Run: headless pygame with SDL's dummy video driver; simulated clock (each Clock.tick advances the game by its frame time, no real sleeping); random seed 0; keys injected as events and as key.get_pressed() state; no mouse input.
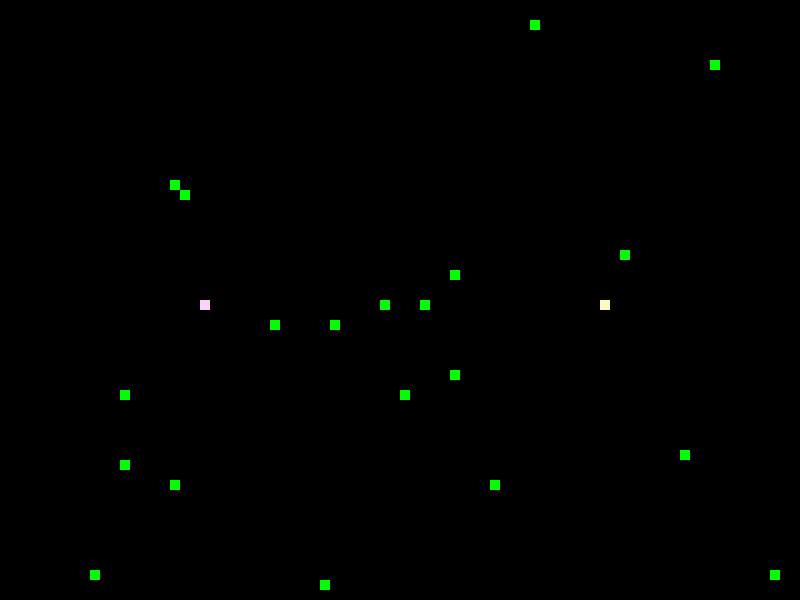
Frame 1 of 1 · flips 1–60 · no input

The pygame program that drew these frames:

import pygame
import random
pygame.init()
game_display = pygame.display.set_mode((800, 600))
pygame.display.set_caption('DCCP Snake Game')
clock = pygame.time.Clock()
WHITE = (255, 255, 255)
BLACK = (0, 0, 0)
RED = (255, 0, 0)
GREEN = (0, 255, 0)
BLUE = (0, 0, 255)

class Player: 
    x = 600
    y = 300
    dx = 0
    dy = 0
    body = [[x, y]]
    headx = body[0][0]
    heady = body[0][1]
    memory = 0
    dash = False
    def handle_event(self, event):
        if event.key == pygame.K_LEFT:
            self.dx = -10
            self.dy = 0
        elif event.key == pygame.K_RIGHT:
            self.dx = 10
            self.dy = 0
        elif event.key == pygame.K_UP:
            self.dx = 0
            self.dy = -10
        elif event.key == pygame.K_DOWN:
            self.dx = 0
            self.dy = 10
        elif event.key == pygame.K_RSHIFT:
            self.dash = True
            if self.dx >0:
                self.dx = 20
            elif self.dx < 0:
                self.dx = -20
            if self.dy >0:
                self.dy = 20
            elif self.dy <0:
                self.dy = -20

    def tick(self):
        self.body.insert(0, [self.body[0][0] + self.dx, self.body[0][1] + self.dy])
        if self.dash:
            self.body.insert(1, [self.body[1][0] + self.dx/2, self.body[1][1] + self.dy/2])
            self.body.pop()
        self.headx = self.body[0][0]
        self.heady = self.body[0][1]
        self.body.pop()

    def draw(self):
        a = 0
        for i in self.body:
            if a == 0:
                pygame.draw.rect(game_display, [253, 250, 189], [i[0], i[1], 10, 10])
            else:
                pygame.draw.rect(game_display, [248, 237, 41], [i[0], i[1], 10, 10])
            a += 1

    def remember(self, event):
        if event.key != pygame.K_RSHIFT:
            self.memory = event.key
        else:
            pass    

class Player2: 
    x = 200
    y = 300
    dx = 0
    dy = 0
    body = [[x, y]]
    headx = body[0][0]
    heady = body[0][1]
    memory = 0
    dash = False
    def handle_event(self, event):
        if event.key == pygame.K_a:
            self.dx = -10
            self.dy = 0
        elif event.key == pygame.K_d:
            self.dx = 10
            self.dy = 0
        elif event.key == pygame.K_w:
            self.dx = 0
            self.dy = -10
        elif event.key == pygame.K_s:
            self.dx = 0
            self.dy = 10
        elif event.key == pygame.K_LSHIFT:
            self.dash = True
            if self.dx >0:
                self.dx = 20
            elif self.dx < 0:
                self.dx = -20
            if self.dy >0:
                self.dy = 20
            elif self.dy <0:
                self.dy = -20

    def tick(self):
        self.body.insert(0, [self.body[0][0] + self.dx, self.body[0][1] + self.dy])
        if self.dash:
            self.body.insert(1, [self.body[1][0] + self.dx/2, self.body[1][1] + self.dy/2])
            self.body.pop()
        self.headx = self.body[0][0]
        self.heady = self.body[0][1]
        self.body.pop()

    def draw(self):
        a = 0
        for i in self.body:
            if a == 0:
                pygame.draw.rect(game_display, [252, 210, 253], [i[0], i[1], 10, 10])
            else:
                pygame.draw.rect(game_display, [250, 105, 232], [i[0], i[1], 10, 10])
            a += 1
    def remember(self, event):
        if event.key != pygame.K_RSHIFT:
            self.memory = event.key
        else:
            pass         


            
class Food:
    x = 0
    y = 0
    active = True
    def __init__(self):
        self.x = random.randint(0, 79) * 10
        self.y = random.randint(0, 59) * 10
    def draw(self):
        pygame.draw.rect(game_display, GREEN, [self.x, self.y, 10, 10])

def reverse(x):
    if x == pygame.K_LEFT:
        return pygame.K_RIGHT
    elif x == pygame.K_RIGHT:
        return pygame.K_LEFT
    elif x == pygame.K_DOWN:
        return pygame.K_UP
    elif x == pygame.K_UP:
        return pygame.K_DOWN
    elif x == pygame.K_a:
        return pygame.K_d
    elif x == pygame.K_d:
        return pygame.K_a
    elif x == pygame.K_s:
        return pygame.K_w
    elif x == pygame.K_w:
        return pygame.K_s
    else:
        return 0


player = Player()
player2 = Player2()
foods = [Food() for i in range(20)]

game_display.fill(BLACK)
pygame.display.update()
game_over = False

x = 0
y = 0


while not game_over:
    for event in pygame.event.get():
        if event.type == pygame.QUIT:
            game_over = True
            break
        if event.type == pygame.KEYDOWN:
            if len(player.body) >= 2 and reverse(player.memory) == event.key:
                game_over = True
                break
            if len(player2.body) >= 2 and reverse(player2.memory) == event.key:
                game_over = True
                break
            if event.key in [pygame.K_LEFT, pygame.K_RIGHT, pygame.K_UP, pygame.K_DOWN, pygame.K_LSHIFT]:
                player.remember(event)
            if event.key in [pygame.K_a, pygame.K_d, pygame.K_w, pygame.K_s, pygame.K_RSHIFT]:
                player2.remember(event)
            player.handle_event(event)
            player2.handle_event(event)
        elif event.type == pygame.KEYUP:
            if event.key == pygame.K_RSHIFT:
                player.dash = False
                if player.dx > 0:
                    player.dx = 10
                elif player.dx < 0:
                    player.dx = -10
                if player.dy > 0:
                    player.dy = 10
                elif player.dy < 0:
                    player.dy = -10
            if event.key == pygame.K_LSHIFT:
                player2.dash = False
                if player2.dx > 0:
                    player2.dx = 10
                elif player2.dx < 0:
                    player2.dx = -10
                if player2.dy > 0:
                    player2.dy = 10
                elif player2.dy < 0:
                    player2.dy = -10


    player.headx, player.heady = player.body[0]
    player2.headx, player2.heady = player2.body[0]
    player.tick()
    player2.tick()
    if player.headx > 800 or player.headx < 0 or player.heady >600 or player.heady <0:
        game_over == True
        break
    if player2.headx > 800 or player2.headx < 0 or player2.heady >600 or player2.heady <0:
        game_over == True
        break
    game_display.fill(BLACK)
    player.draw()
    player2.draw()
    if [player.headx, player.heady] in player2.body or [player2.headx, player2.heady] in player.body:
        game_over == True
        break
    player.headx, player.heady = player.body[0]
    player2.headx, player2.heady = player2.body[0]
    if [player.headx, player.heady] in player.body[1:]:
        game_over = True
    if [player2.headx, player2.heady] in player2.body[1:]:
        game_over = True  
    

    for food in foods:
        if food.active:
            food.draw()
        if [food.x, food.y] in player.body:
            if player.dx < 0:
                player.body.insert(0, [player.headx -10, player.heady])
            elif player.dx > 0:
                player.body.insert(0, [player.headx +10, player.heady])
            elif player.dy < 0:
                player.body.insert(0, [player.headx, player.heady - 10])
            elif player.dy > 0:
                player.body.insert(0, [player.headx, player.heady + 10])
            
            x = random.randint(0, 79) * 10 
            y = random.randint(0, 59) * 10
            while [x, y] in player.body or [x, y] in player2.body:
                x = random.randint(0, 79) * 10 
                y = random.randint(0, 59) * 10

            food.x = x
            food.y = y

        elif [food.x, food.y] in player2.body:
            if player2.dx < 0:
                player2.body.insert(0, [player2.headx -10, player2.heady])
            elif player2.dx > 0:
                player2.body.insert(0, [player2.headx +10, player2.heady])
            elif player2.dy < 0:
                player2.body.insert(0, [player2.headx, player2.heady - 10])
            elif player2.dy > 0:
                player2.body.insert(0, [player2.headx, player2.heady + 10])       
            
            x = random.randint(0, 79) * 10 
            y = random.randint(0, 59) * 10
            while [x, y] in player.body or [x, y] in player2.body:
                x = random.randint(0, 79) * 10 
                y = random.randint(0, 59) * 10

            food.x = x
            food.y = y
    
    player.headx, player.heady = player.body[0]  
    player2.headx, player2.heady = player2.body[0] 
    pygame.display.update()
    clock.tick(10)
